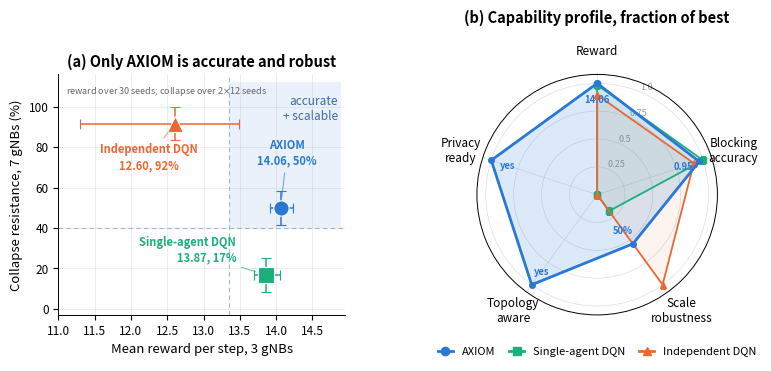

Python code for this plot: (Note: this script raises an exception after producing the figure.)
"""Fig: AXIOM superiority, two panels side by side.
(a) quality-versus-robustness quadrant, (b) capability radar.

Every value is a number already reported in the WPC manuscript. The radar
normalises each axis as a fraction of the best policy on that axis, so a
baseline reads 0 only where it genuinely has no such capability, namely the
topology and privacy axes. Colours/markers match the other result figures.
"""
import numpy as np
import matplotlib as mpl
mpl.use("Agg")
import matplotlib.pyplot as plt
from matplotlib.patches import Rectangle
from matplotlib.lines import Line2D

mpl.rcParams.update({
    "font.size": 9.5, "axes.titlesize": 10.5, "axes.labelsize": 9.5,
    "xtick.labelsize": 8.5, "ytick.labelsize": 8.5,
    "axes.linewidth": 0.7, "pdf.fonttype": 42, "ps.fonttype": 42,
    "savefig.bbox": "tight",
})

C = {"AXIOM": "#2a78d6", "Single-agent DQN": "#1baf7a", "Independent DQN": "#eb6834"}
M = {"AXIOM": "o", "Single-agent DQN": "s", "Independent DQN": "^"}


def draw_quadrant(ax):
    arms = {
        "AXIOM": dict(x=14.062, xci=(13.91, 14.23), y=50.00, yspan=(41.7, 58.3),
                      tx=14.15, ty=70, ha="center", va="bottom"),
        "Single-agent DQN": dict(x=13.867, xci=(13.69, 14.05), y=16.65, yspan=(8.3, 25.0),
                                 tx=13.45, ty=29, ha="right", va="center"),
        "Independent DQN": dict(x=12.601, xci=(11.30, 13.49), y=91.65, yspan=(83.3, 100.0),
                                tx=12.25, ty=82, ha="center", va="top"),
    }
    ax.grid(True, linewidth=0.4, alpha=0.4)
    ax.spines[["top", "right"]].set_visible(False)
    zx, zy = 13.35, 40.0
    ax.add_patch(Rectangle((zx, zy), 14.9 - zx, 112 - zy, facecolor="#eaf1fb",
                           edgecolor="none", zorder=0))
    ax.axvline(zx, color="#9bb6d8", linestyle=(0, (4, 3)), linewidth=0.8, zorder=1)
    ax.axhline(zy, color="#9bb6d8", linestyle=(0, (4, 3)), linewidth=0.8, zorder=1)
    ax.text(14.85, 106, "accurate\n+ scalable", ha="right", va="top",
            fontsize=8.5, style="italic", color="#3a6aa5", zorder=1)
    for name, a in arms.items():
        xerr = [[a["x"] - a["xci"][0]], [a["xci"][1] - a["x"]]]
        yerr = [[a["y"] - a["yspan"][0]], [a["yspan"][1] - a["y"]]]
        ax.errorbar(a["x"], a["y"], xerr=xerr, yerr=yerr, fmt=M[name], color=C[name],
                    markersize=11, markeredgecolor="white", markeredgewidth=0.8,
                    elinewidth=1.1, capsize=3.5, capthick=1.0, zorder=5)
        lab = f"{name}\n{a['x']:.2f}, {a['y']:.0f}%"
        ax.annotate(lab, (a["x"], a["y"]), xytext=(a["tx"], a["ty"]),
                    ha=a["ha"], va=a["va"], fontsize=8, color=C[name], fontweight="bold",
                    linespacing=1.25, zorder=6,
                    arrowprops=dict(arrowstyle="-", color=C[name], lw=0.7,
                                    shrinkA=2, shrinkB=8, alpha=0.7))
    ax.set_xlim(11.0, 14.95)
    ax.set_ylim(-3, 116)
    ax.set_xlabel("Mean reward per step, 3 gNBs")
    ax.set_ylabel("Collapse resistance, 7 gNBs (%)")
    ax.set_title("(a) Only AXIOM is accurate and robust", fontweight="bold")
    ax.set_yticks([0, 20, 40, 60, 80, 100])
    ax.text(11.1, 111, "reward over 30 seeds; collapse over 2$\\times$12 seeds",
            fontsize=6.5, style="italic", color="#666", va="top")


def draw_radar(ax):
    labels = ["Reward", "Blocking\naccuracy", "Scale\nrobustness", "Topology\naware", "Privacy\nready"]
    vals = {
        "AXIOM":            [1.000, 0.964, 0.546, 1.0, 1.0],
        "Single-agent DQN": [0.986, 1.000, 0.182, 0.0, 0.0],
        "Independent DQN":  [0.896, 0.913, 1.000, 0.0, 0.0],
    }
    N = len(labels)
    ang = np.linspace(0, 2 * np.pi, N, endpoint=False).tolist()
    ang += ang[:1]
    ax.set_theta_offset(np.pi / 2)
    ax.set_theta_direction(-1)
    ax.set_xticks(ang[:-1])
    ax.set_xticklabels(labels, fontsize=8.5)
    ax.set_ylim(0, 1.08)
    ax.set_yticks([0.25, 0.5, 0.75, 1.0])
    ax.set_yticklabels(["0.25", "0.5", "0.75", "1.0"], fontsize=6.5, color="#999")
    ax.tick_params(axis="x", pad=6)
    ax.grid(linewidth=0.4, alpha=0.5)
    for name in ["Single-agent DQN", "Independent DQN", "AXIOM"]:
        v = vals[name] + vals[name][:1]
        lw = 2.0 if name == "AXIOM" else 1.3
        ax.plot(ang, v, color=C[name], linewidth=lw, marker=M[name], markersize=4, zorder=4)
        ax.fill(ang, v, color=C[name], alpha=0.16 if name == "AXIOM" else 0.08, zorder=2)
    # raw AXIOM values, placed just inside each vertex so they clear the axis labels
    raw = ["14.06", "0.95", "50%", "yes", "yes"]
    for a_i, r_i, txt in zip(ang[:-1], vals["AXIOM"], raw):
        ax.text(a_i, max(min(r_i, 1.0) - 0.15, 0.13), txt, color=C["AXIOM"], fontsize=6.8,
                fontweight="bold", ha="center", va="center", zorder=7)
    ax.set_title("(b) Capability profile, fraction of best", fontweight="bold", pad=16)
    handles = [Line2D([0], [0], color=C[n], marker=M[n], linewidth=2, label=n)
               for n in ["AXIOM", "Single-agent DQN", "Independent DQN"]]
    ax.legend(handles=handles, loc="upper center", bbox_to_anchor=(0.5, -0.09),
              ncol=3, frameon=False, fontsize=8, handlelength=1.4, columnspacing=1.2)


fig = plt.figure(figsize=(8.8, 3.25))
axL = fig.add_subplot(1, 2, 1)
axR = fig.add_subplot(1, 2, 2, projection="polar")
draw_quadrant(axL)
draw_radar(axR)
fig.subplots_adjust(wspace=0.38, bottom=0.14)

out = "../../Papers_4-5/Paper_5/WPC/figures/fig10_axiom_superiority"
fig.savefig(out + ".pdf", bbox_inches="tight")
fig.savefig(out + ".png", dpi=200, bbox_inches="tight")
print("wrote", out + ".pdf / .png")
